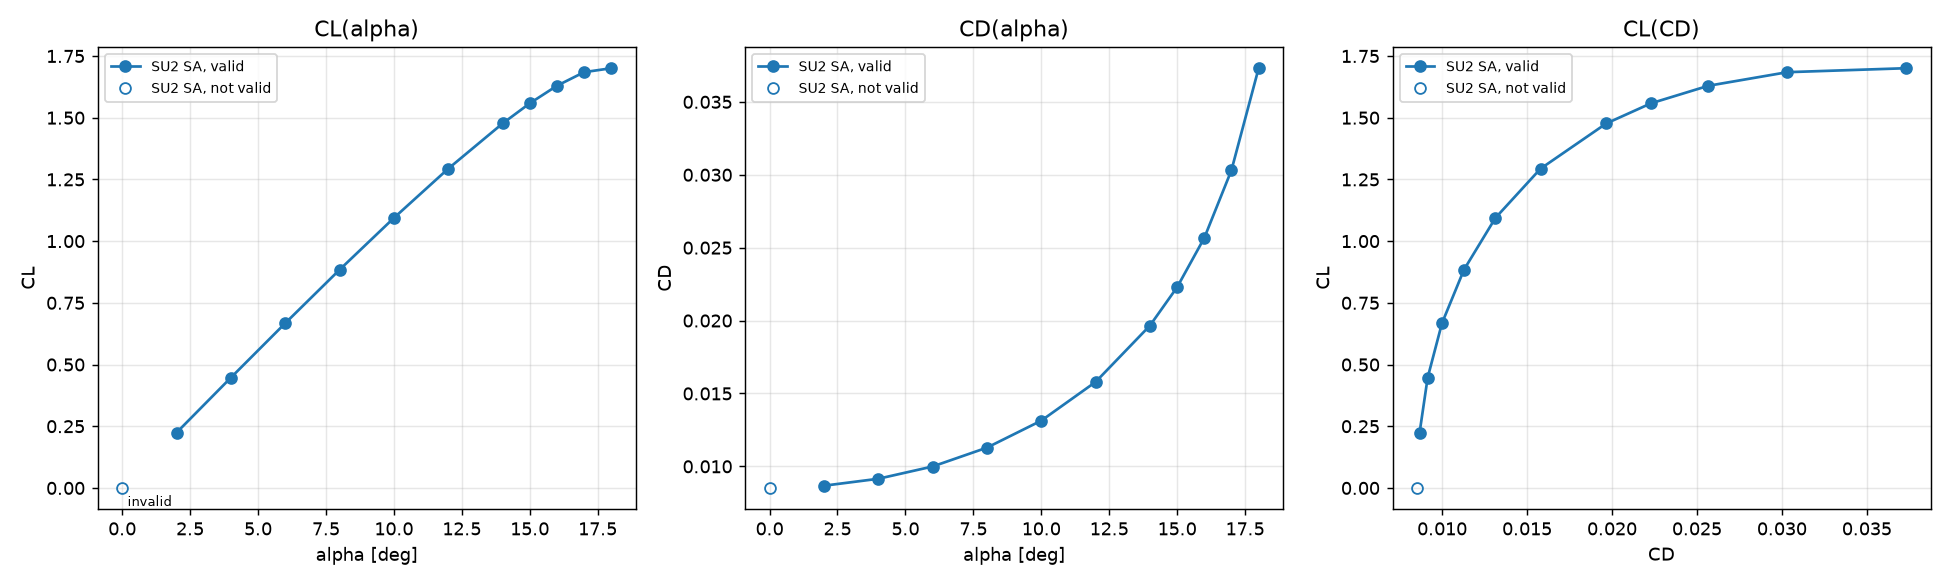

Values plotted in this chart, from the file beside it:
case, alpha_deg, CL, CD, CM, status, not_passed
naca0012_polar/a+00.00, 0.0, -4.51284705e-05, 0.00852, -6.191793531e-06, invalid, convergence:fail
naca0012_polar/a+02.00, 2.0, 0.2239, 0.008674, -0.0006499, valid, 
naca0012_polar/a+04.00, 4.0, 0.4468, 0.009149, -0.001394, valid, 
naca0012_polar/a+06.00, 6.0, 0.6673, 0.009992, -0.002367, valid, 
naca0012_polar/a+08.00, 8.0, 0.8839, 0.01128, -0.003677, valid, 
naca0012_polar/a+10.00, 10.0, 1.094, 0.01314, -0.005596, valid, 
naca0012_polar/a+12.00, 12.0, 1.293, 0.01579, -0.008339, valid, 
naca0012_polar/a+14.00, 14.0, 1.477, 0.01966, -0.01207, valid, 
naca0012_polar/a+15.00, 15.0, 1.558, 0.02229, -0.01436, valid, 
naca0012_polar/a+16.00, 16.0, 1.629, 0.02567, -0.01688, valid, 
naca0012_polar_a17_long/a+17.00, 17.0, 1.684, 0.03032, -0.01936, valid, 
naca0012_polar_a18_long/a+18.00, 18.0, 1.701, 0.03731, -0.02268, valid, 
